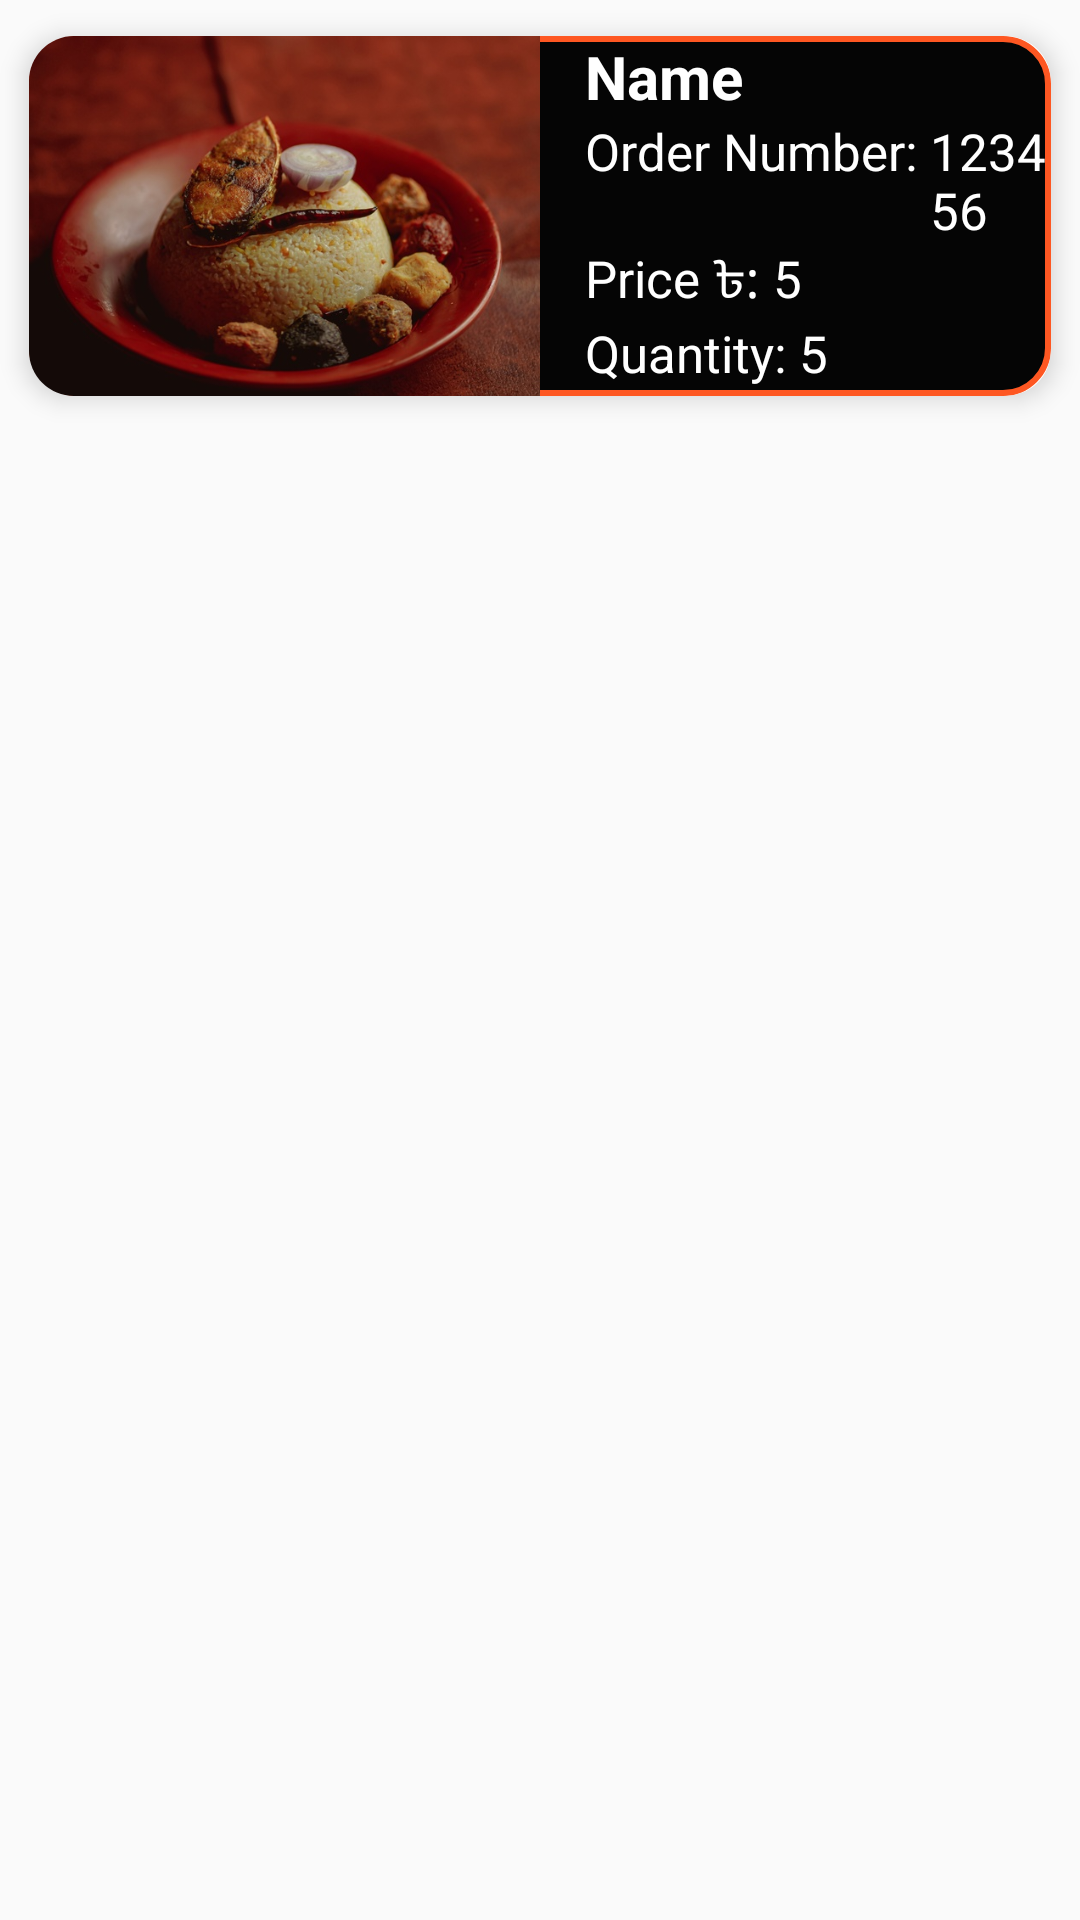

Layout XML and referenced resources for this Android screen:
<!-- AndroidManifest.xml: application theme Theme.FoodOrderApps -->
<!-- res/layout/order_sample.xml -->
<?xml version="1.0" encoding="utf-8"?>
<LinearLayout xmlns:android="http://schemas.android.com/apk/res/android"
    android:layout_width="match_parent"
    xmlns:app="http://schemas.android.com/apk/res-auto"
    android:layout_height="wrap_content">
    <androidx.cardview.widget.CardView
        android:layout_width="match_parent"
        android:layout_height="144dp"
        app:cardElevation="5dp"
        app:cardUseCompatPadding="true"
        app:cardCornerRadius="15dp"
        android:id="@+id/CardView"


        >
        <LinearLayout
            android:background="@drawable/menuborder"
            android:layout_width="match_parent"
            android:layout_height="match_parent"
            android:orientation="horizontal"
            android:weightSum="2"
            >
            <ImageView
                android:id="@+id/OrderImageView"
                android:layout_width="0dp"
                android:layout_height="match_parent"
                android:src="@drawable/set_menu_vat"
                android:scaleType="centerCrop"
                android:layout_weight="1"/>
            <LinearLayout
                android:layout_width="0dp"
                android:layout_height="match_parent"
                android:orientation="vertical"
                android:layout_weight="1">
                <TextView
                    android:id="@+id/OrderName"
                    android:layout_width="match_parent"
                    android:layout_height="wrap_content"
                    android:text="Name"
                    android:textStyle="bold"
                    android:layout_marginLeft="15dp"
                    android:textSize="20sp"
                    android:textColor="@color/white"
                    android:textAppearance="@style/TextAppearance.AppCompat.Large"
                    />
                <LinearLayout
                    android:layout_width="match_parent"
                    android:layout_height="wrap_content"
                    android:orientation="horizontal"
                    >
                    <TextView
                        android:layout_width="wrap_content"
                        android:layout_height="wrap_content"
                        android:text="Order Number: "
                        android:layout_marginLeft="15dp"
                        android:textColor="@color/white"
                        android:textSize="17sp"
                        android:textAppearance="@style/TextAppearance.AppCompat.Large"
                        />
                    <TextView
                        android:id="@+id/OrderNo"
                        android:layout_width="wrap_content"
                        android:layout_height="wrap_content"
                        android:text="123456"
                        android:textSize="17sp"
                        android:textColor="@color/white"
                        android:textAppearance="@style/TextAppearance.AppCompat.Large"
                        />
                </LinearLayout>
                <LinearLayout
                    android:layout_width="match_parent"
                    android:layout_height="wrap_content"
                    android:orientation="horizontal"
                    >
                    <TextView
                        android:layout_width="wrap_content"
                        android:layout_height="wrap_content"
                        android:text="Price "
                        android:layout_marginLeft="15dp"
                        android:textSize="17sp"
                        android:textColor="@color/white"
                        android:textAppearance="@style/TextAppearance.AppCompat.Large"
                        />
                    <TextView
                        android:layout_width="wrap_content"
                        android:layout_height="wrap_content"
                        android:text="৳: "
                        android:textSize="17sp"
                        android:textColor="@color/white"
                        android:textAppearance="@style/TextAppearance.AppCompat.Large"
                        />
                    <TextView
                        android:id="@+id/OrderPrice"
                        android:layout_width="wrap_content"
                        android:layout_height="wrap_content"
                        android:text="5"
                        android:textSize="17sp"
                        android:textColor="@color/white"
                        android:textAppearance="@style/TextAppearance.AppCompat.Large"
                        />
                </LinearLayout>

                <LinearLayout
                    android:layout_width="match_parent"
                    android:layout_height="wrap_content"
                    android:orientation="horizontal"
                    >
                    <TextView
                        android:layout_width="wrap_content"
                        android:layout_height="wrap_content"
                        android:text="Quantity: "
                        android:layout_marginLeft="15dp"
                        android:textSize="17sp"
                        android:textColor="@color/white"
                        android:textAppearance="@style/TextAppearance.AppCompat.Large"
                        />
                    <TextView
                        android:id="@+id/OrderQuantity"
                        android:layout_width="wrap_content"
                        android:layout_height="wrap_content"
                        android:text="5"
                        android:textSize="17sp"
                        android:textColor="@color/white"
                        android:textAppearance="@style/TextAppearance.AppCompat.Large"
                        />
                </LinearLayout>
            </LinearLayout>
        </LinearLayout>
    </androidx.cardview.widget.CardView>
</LinearLayout>
<!-- resources referenced by this layout -->
<resources>
  <color name="white">#FFFFFFFF</color>
  <!-- drawable menuborder (drawable) -->
  <?xml version="1.0" encoding="utf-8"?>
  <shape xmlns:android="http://schemas.android.com/apk/res/android"
      android:shape="rectangle">
  <stroke android:width="2dp"
      android:color="#FE5722"
      />
      <corners android:radius="15dp"/>
      <solid android:color="@color/black"/>
  </shape>
  <!-- drawable set_menu_vat: jpg bitmap (drawable, 77508 bytes) -->
  <style name="Theme.FoodOrderApps" parent="Base.Theme.FoodOrderApps" />
  <color name="black">#050505</color>
  <style name="Base.Theme.FoodOrderApps" parent="Theme.AppCompat.DayNight.NoActionBar">
          <item name="android:statusBarColor">#00000000</item>
          
          
      </style>
</resources>
